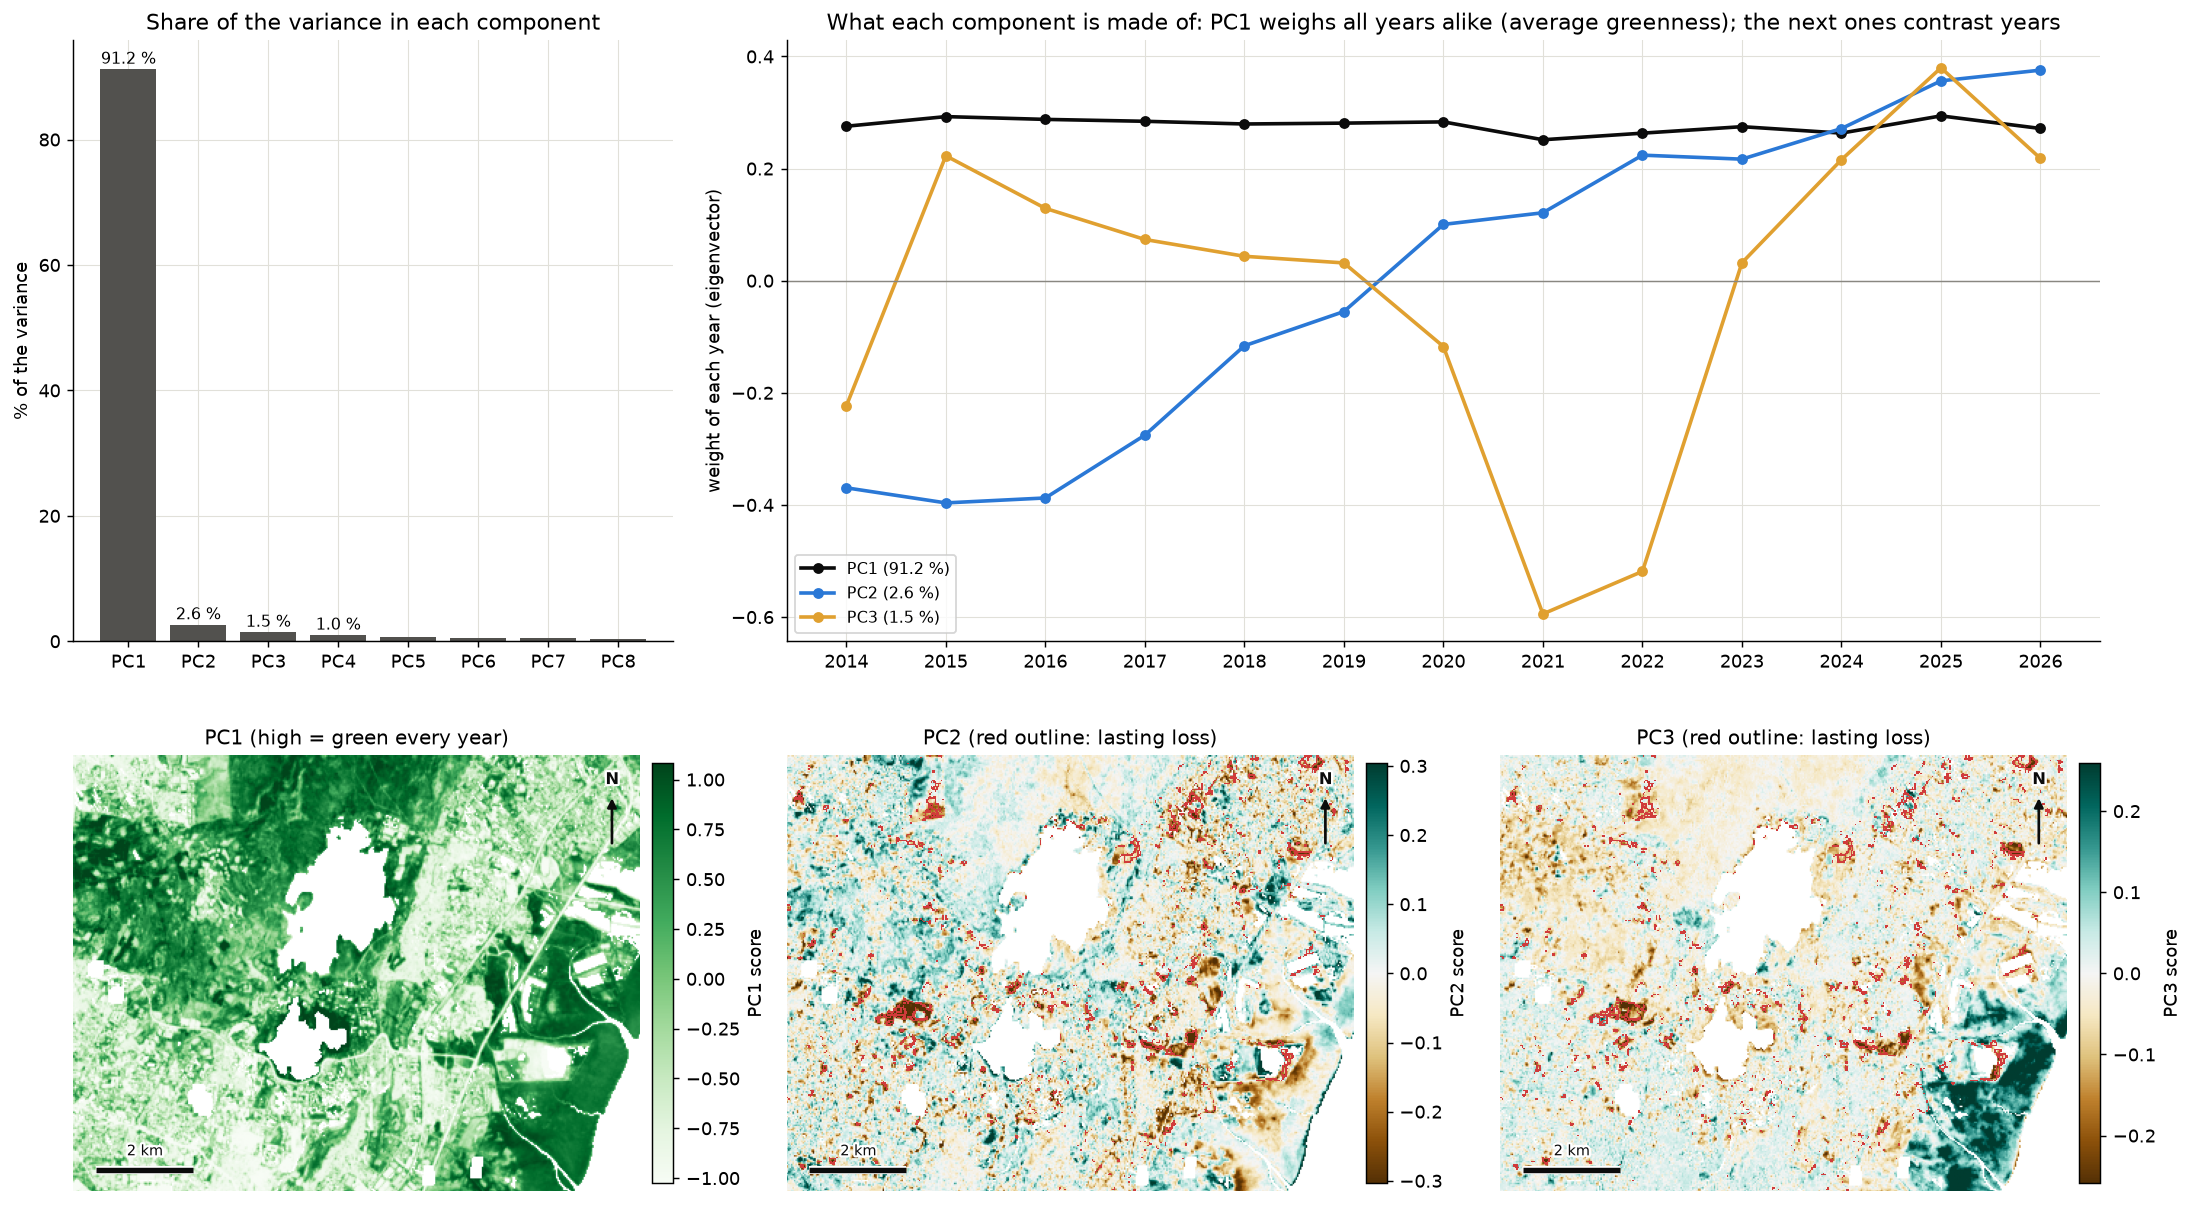

The file beside this chart, header and first rows:
component, eigenvalue, pct_variance, cumulative_pct, r_loadings_vs_year, r_loadings_vs_area, mean_score_lasting_loss, mean_score_lasting_gain, mean_score_stable, loading_2014, loading_2015, loading_2016, loading_2017, loading_2018, loading_2019, loading_2020, loading_2021, loading_2022, loading_2023, loading_2024, loading_2025, loading_2026
PC1, 0.3894, 91.24, 91.24, -0.36, -0.09, 0.036, 0.063, -0.008, 0.276, 0.293, 0.288, 0.284, 0.28, 0.281, 0.283, 0.251, 0.263, 0.275, 0.263, 0.294, 0.272
PC2, 0.01131, 2.65, 93.88, 0.98, 0.56, -0.183, 0.096, -0.003, -0.369, -0.396, -0.388, -0.276, -0.116, -0.055, 0.1, 0.121, 0.224, 0.217, 0.271, 0.356, 0.376
PC3, 0.00622, 1.46, 95.34, 0.14, -0.08, -0.073, 0.005, 0.002, -0.223, 0.223, 0.129, 0.074, 0.044, 0.032, -0.117, -0.594, -0.519, 0.032, 0.216, 0.38, 0.218
PC4, 0.00426, 1.0, 96.34, 0.01, -0.17, 0.017, -0.01, 0.0, -0.698, -0.173, 0.112, 0.367, 0.274, 0.253, 0.231, 0.032, 0.003, 0.11, -0.072, -0.125, -0.331
PC5, 0.00279, 0.65, 96.99, 0.11, -0.04, -0.015, 0.008, -0.0, -0.322, 0.142, 0.549, 0.139, -0.416, -0.428, -0.209, 0.093, 0.292, 0.075, -0.148, 0.052, 0.177
PC6, 0.00244, 0.57, 97.57, 0.03, 0.2, -0.024, 0.008, -0.0, 0.104, -0.396, -0.047, 0.486, 0.138, 0.007, -0.021, -0.076, 0.022, -0.452, -0.308, 0.019, 0.518
PC7, 0.00221, 0.52, 98.08, 0.05, -0.65, 0.001, -0.012, 0.001, 0.202, -0.325, -0.074, 0.511, -0.154, -0.234, -0.279, 0.166, -0.251, 0.282, 0.471, -0.085, -0.179
PC8, 0.0018, 0.42, 98.5, 0.04, -0.21, -0.019, -0.002, 0.001, -0.118, -0.007, 0.222, -0.118, -0.422, 0.385, 0.183, 0.34, -0.353, -0.335, 0.3, -0.266, 0.225
PC9, 0.00156, 0.37, 98.87, 0.06, -0.07, -0.008, 0.001, 0.0, -0.099, 0.008, 0.029, -0.086, 0.157, 0.478, -0.782, -0.016, 0.261, 0.016, 0.118, -0.153, 0.106
PC10, 0.00137, 0.32, 99.19, 0.03, -0.19, -0.007, 0.003, -0.0, -0.096, -0.0, 0.115, -0.211, 0.459, -0.23, -0.22, 0.565, -0.466, 0.059, -0.217, 0.142, 0.12
PC11, 0.00127, 0.3, 99.49, 0.0, 0.29, 0.002, 0.005, -0.001, -0.221, 0.422, -0.275, 0.109, 0.277, -0.376, -0.002, 0.074, 0.17, -0.439, 0.44, -0.207, 0.061
PC12, 0.00114, 0.27, 99.76, 0.02, 0.09, -0.01, 0.003, 0.0, 0.018, -0.095, 0.132, -0.154, 0.221, -0.159, 0.157, -0.248, -0.049, 0.414, 0.05, -0.667, 0.41
PC13, 0.00104, 0.24, 100.0, 0.01, 0.02, -0.008, -0.002, 0.001, -0.111, 0.456, -0.522, 0.291, -0.278, 0.137, -0.05, 0.155, -0.148, 0.31, -0.346, -0.121, 0.219
